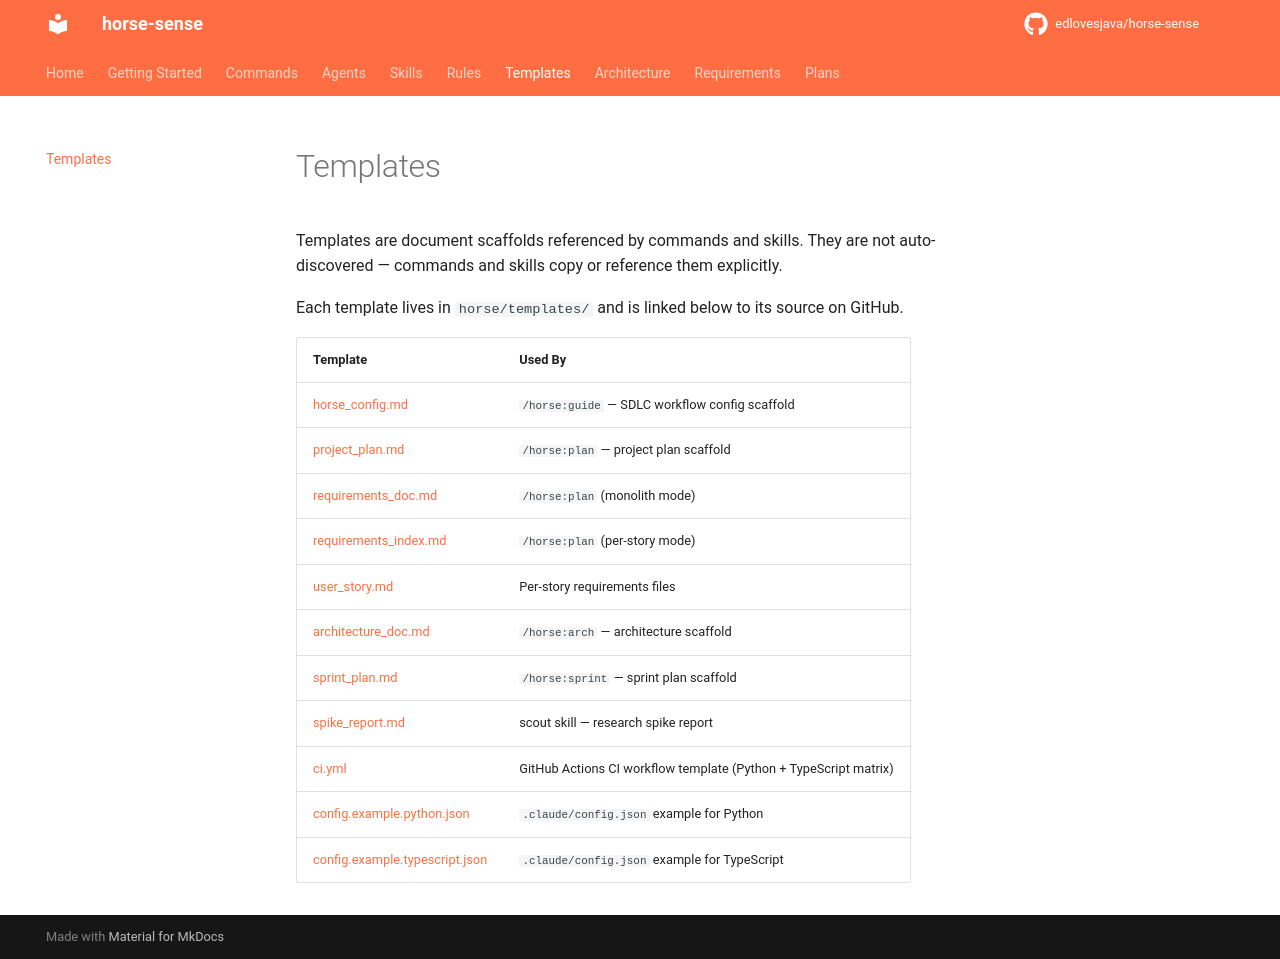

repository: edlovesjava/horse-sense · page: templates/index.html · generator: mkdocs

# Templates

Templates are document scaffolds referenced by commands and skills. They are not auto-discovered — commands and skills copy or reference them explicitly.

Each template lives in `horse/templates/` and is linked below to its source on GitHub.

| Template | Used By |
|---|---|
| [horse_config.md](https://github.com/edlovesjava/horse-sense/blob/main/horse/templates/horse_config.md) | `/horse:guide` — SDLC workflow config scaffold |
| [project_plan.md](https://github.com/edlovesjava/horse-sense/blob/main/horse/templates/project_plan.md) | `/horse:plan` — project plan scaffold |
| [requirements_doc.md](https://github.com/edlovesjava/horse-sense/blob/main/horse/templates/requirements_doc.md) | `/horse:plan` (monolith mode) |
| [requirements_index.md](https://github.com/edlovesjava/horse-sense/blob/main/horse/templates/requirements_index.md) | `/horse:plan` (per-story mode) |
| [user_story.md](https://github.com/edlovesjava/horse-sense/blob/main/horse/templates/user_story.md) | Per-story requirements files |
| [architecture_doc.md](https://github.com/edlovesjava/horse-sense/blob/main/horse/templates/architecture_doc.md) | `/horse:arch` — architecture scaffold |
| [sprint_plan.md](https://github.com/edlovesjava/horse-sense/blob/main/horse/templates/sprint_plan.md) | `/horse:sprint` — sprint plan scaffold |
| [spike_report.md](https://github.com/edlovesjava/horse-sense/blob/main/horse/templates/spike_report.md) | scout skill — research spike report |
| [ci.yml](https://github.com/edlovesjava/horse-sense/blob/main/horse/templates/ci.yml) | GitHub Actions CI workflow template (Python + TypeScript matrix) |
| [config.example.python.json](https://github.com/edlovesjava/horse-sense/blob/main/horse/templates/config.example.python.json) | `.claude/config.json` example for Python |
| [config.example.typescript.json](https://github.com/edlovesjava/horse-sense/blob/main/horse/templates/config.example.typescript.json) | `.claude/config.json` example for TypeScript |
